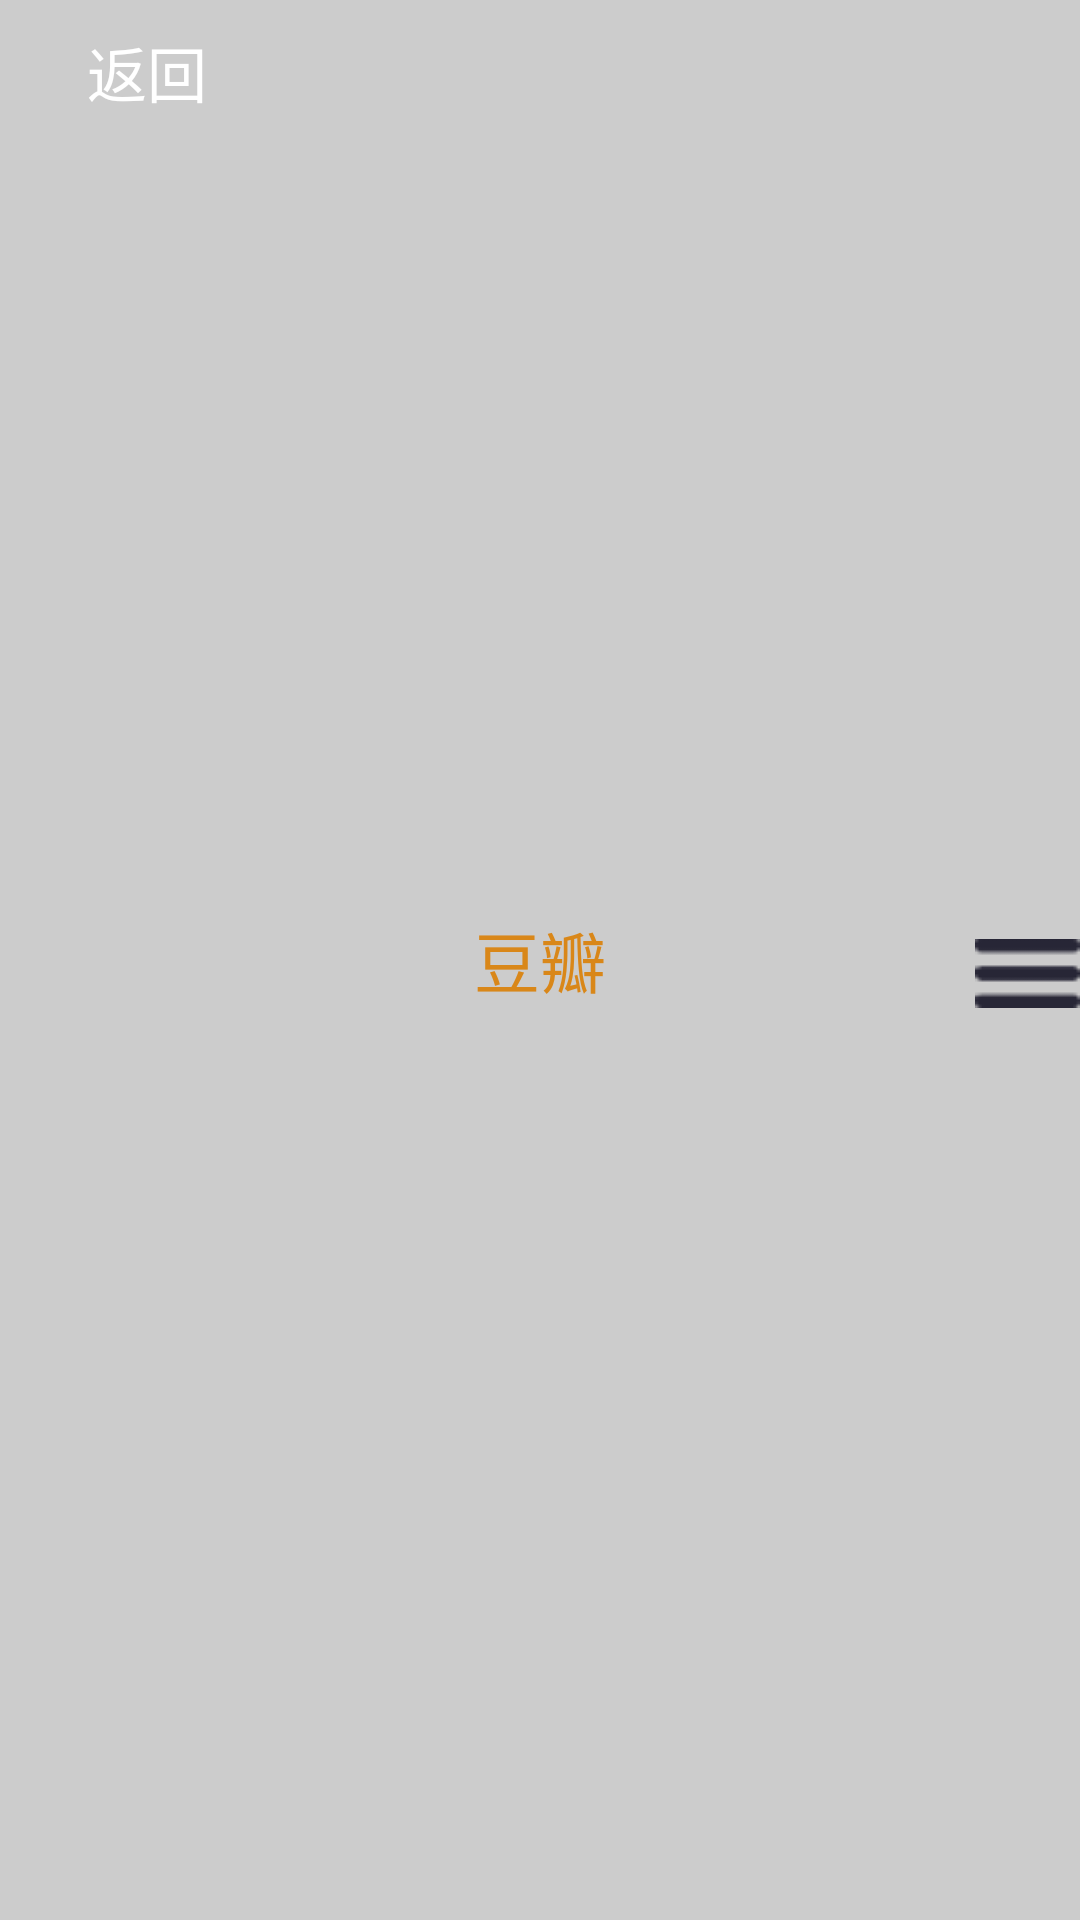

This screen was rendered from an Android layout file. Write that file and the resources it references.
<!-- AndroidManifest.xml: application theme Theme.AppCompat.DayNight.NoActionBar -->
<!-- res/layout/detail_topbar.xml -->
<?xml version="1.0" encoding="utf-8"?>
<RelativeLayout xmlns:android="http://schemas.android.com/apk/res/android"
    android:layout_width="match_parent"
    android:layout_height="wrap_content"
    android:background="#cccccc">
    <TextView
        android:layout_width="wrap_content"
        android:layout_height="wrap_content"
        android:layout_centerInParent="true"
        android:text="豆瓣"
        android:textSize="22sp"
        android:textColor="#D98719"
        android:id="@+id/textView" />
    <Button
        android:id="@+id/but_return"
        android:layout_width="wrap_content"
        android:layout_height="wrap_content"
        android:background="#00000000"
        android:text="返回"
        android:paddingLeft="10dp"
        android:drawableLeft="@mipmap/ic_image_back"
        android:textSize="20dp"
        android:textColor="@color/white" />

    
        
        
        
        

    <ImageButton
        android:id="@+id/Img_menu"
        android:layout_width="wrap_content"
        android:layout_height="wrap_content"
        android:background="#00000000"
        android:src="@drawable/menu"
        android:layout_alignBottom="@+id/textView"
        android:layout_alignParentRight="true"
        android:layout_alignParentEnd="true" />


</RelativeLayout>
<!-- resources referenced by this layout -->
<resources>
  <color name="white">#FFFFFF</color>
  <!-- drawable menu: png bitmap (drawable, 324 bytes) -->
</resources>
